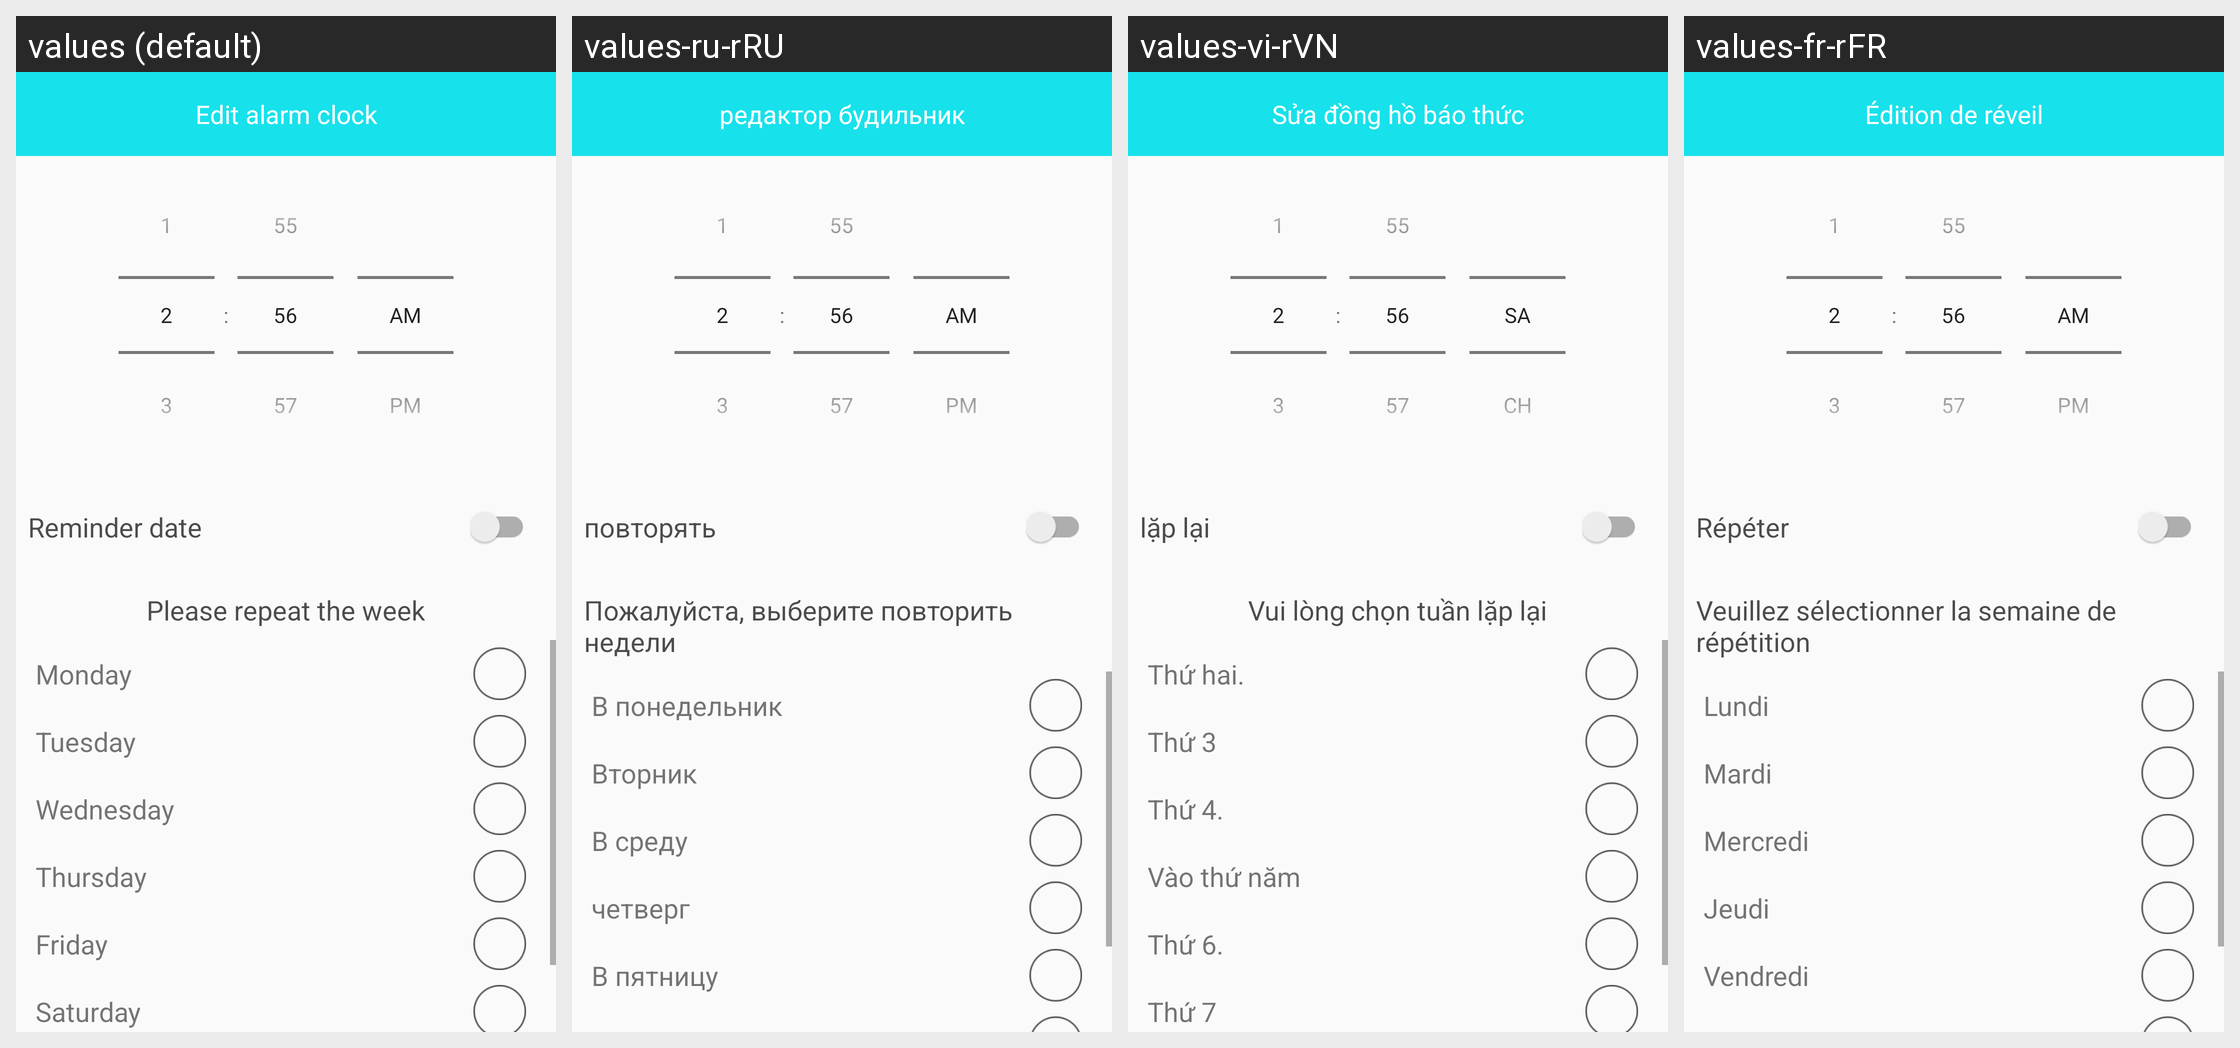

The Android screen above is rendered under several locales of the same app. Produce the string resources it draws, with the default and per-locale values.
Android screen res/layout/activity_edit_watchalarm.xml rendered under 4 locales, left to right: values (default), values-ru-rRU, values-vi-rVN, values-fr-rFR. Device: Nexus 5 (rendered at 1080×1920; each locale shown at half size, 540×960, under a caption strip naming it); theme BAppTheme.
Other locales in the repository, not shown: values-de-rDE, values-en, values-es-rES, values-fr-rBE, values-fr-rCA, values-it-rCH, values-it-rIT, values-ja-rJP, values-ko-rKR, values-pt-rBR, values-zh-rCN, values-zh-rHK, values-zh-rTW.
Strings drawn on this screen, with the default value and each locale's value (text and hints the layout hard-codes, and strings that could not be matched under every locale, appear in the picture but are not listed):

repeat
  values: Reminder date
  values-ru-rRU: повторять
  values-vi-rVN: lặp lại
  values-fr-rFR: Répéter

select_repeat_week
  values: Please repeat the week
  values-ru-rRU: Пожалуйста, выберите повторить недели
  values-vi-rVN: Vui lòng chọn tuần lặp lại
  values-fr-rFR: Veuillez sélectionner la semaine de répétition

monday
  values: Monday
  values-ru-rRU: В понедельник
  values-vi-rVN: Thứ hai.
  values-fr-rFR: Lundi

tuesday
  values: Tuesday
  values-ru-rRU: Вторник
  values-vi-rVN: Thứ 3
  values-fr-rFR: Mardi

wednesday
  values: Wednesday
  values-ru-rRU: В среду
  values-vi-rVN: Thứ 4.
  values-fr-rFR: Mercredi

thursday
  values: Thursday
  values-ru-rRU: четверг
  values-vi-rVN: Vào thứ năm
  values-fr-rFR: Jeudi

friday
  values: Friday
  values-ru-rRU: В пятницу
  values-vi-rVN: Thứ 6.
  values-fr-rFR: Vendredi

edit_alarm_clock
  values: Edit alarm clock
  values-ru-rRU: редактор будильник
  values-vi-rVN: Sửa đồng hồ báo thức
  values-fr-rFR: Édition de réveil
